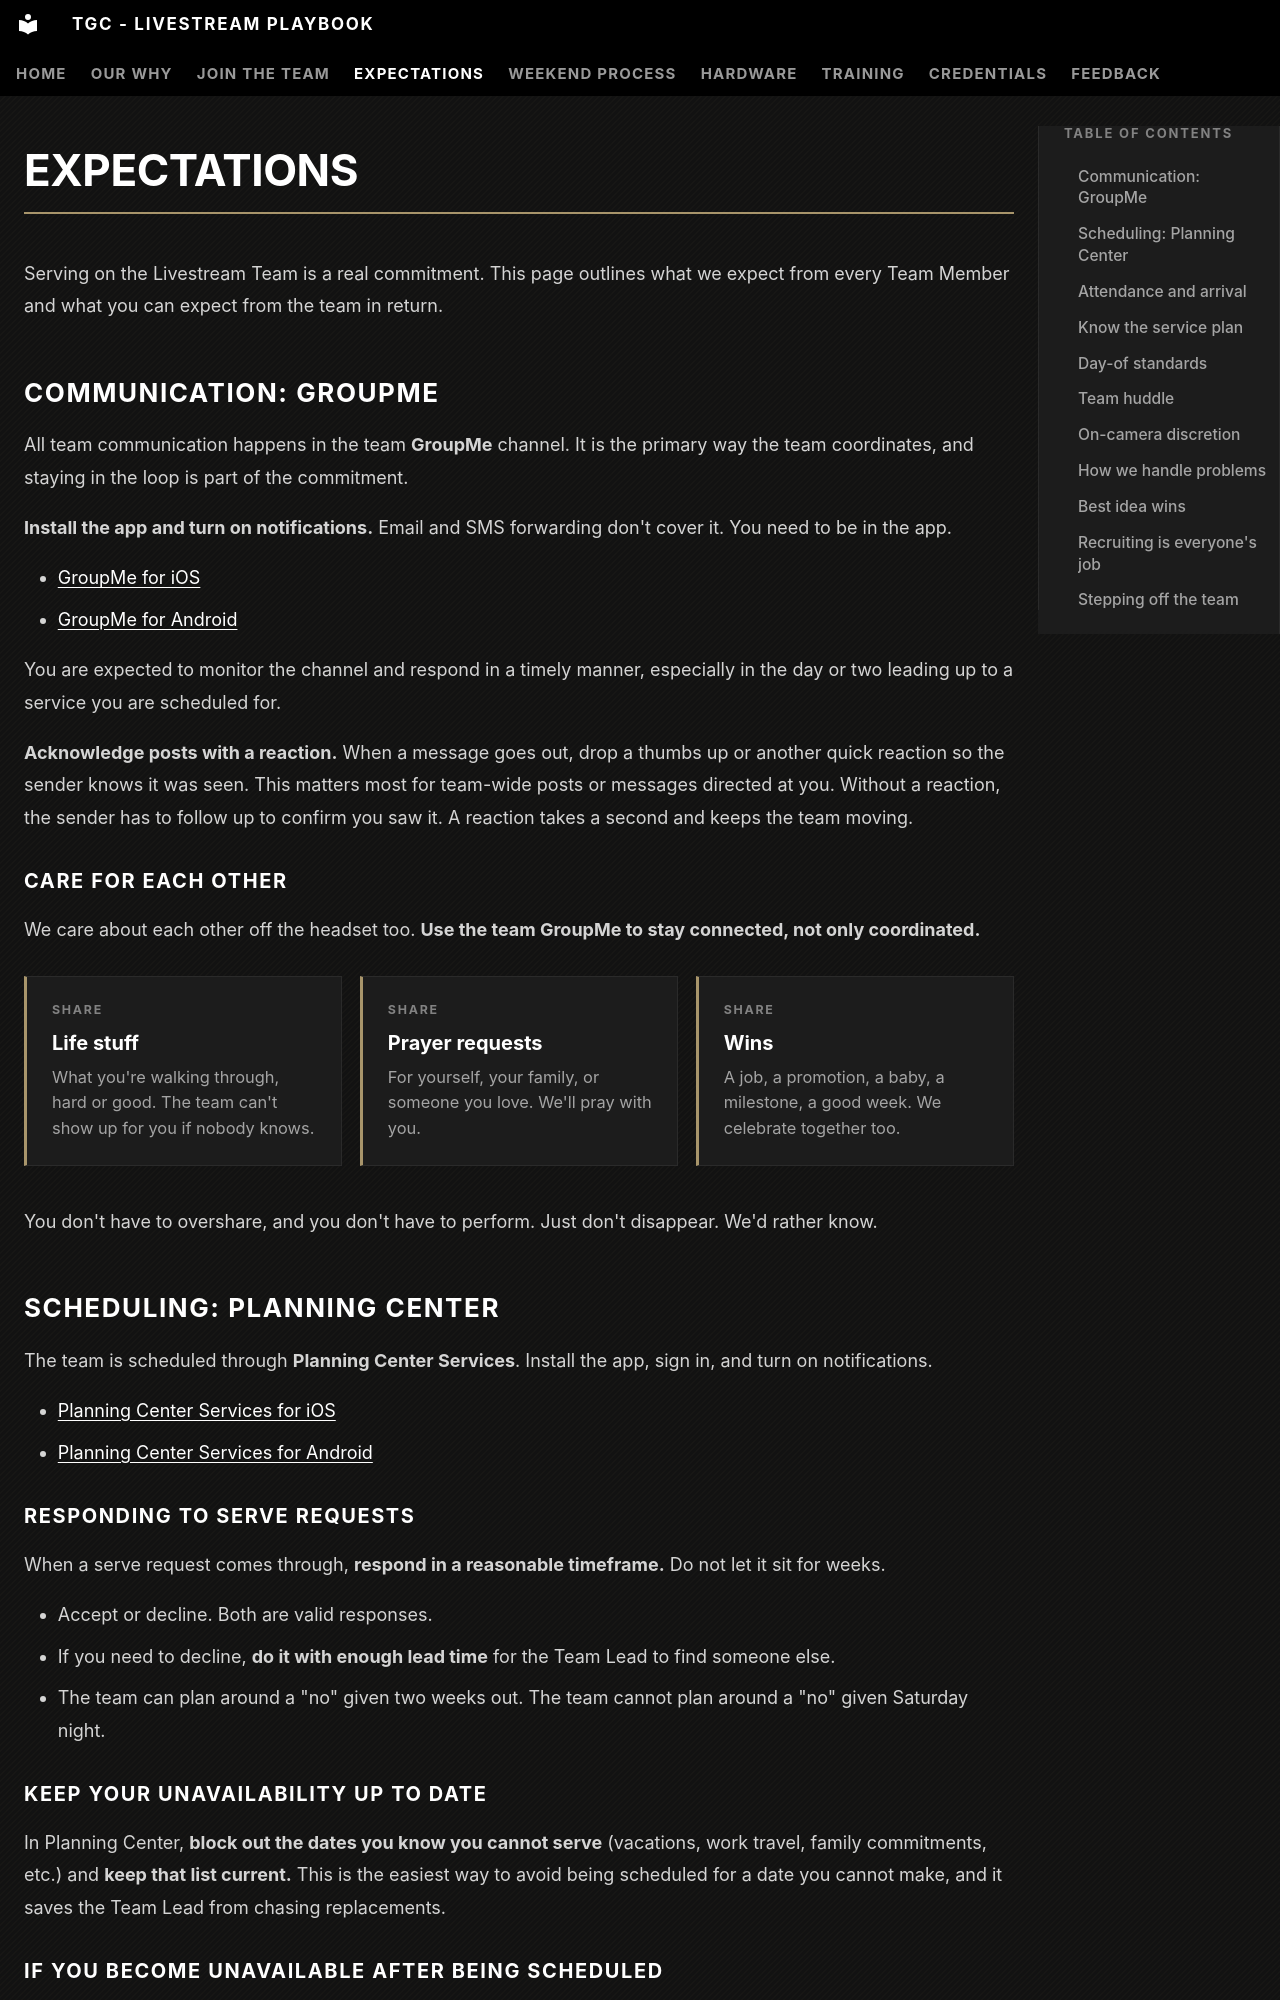

repository: The-Garden-Church/playbook-livestream · page: expectations/index.html · generator: mkdocs

# Expectations

Serving on the Livestream Team is a real commitment. This page outlines what we expect from every Team Member and what you can expect from the team in return.

## Communication: GroupMe

All team communication happens in the team **GroupMe** channel. It is the primary way the team coordinates, and staying in the loop is part of the commitment.

**Install the app and turn on notifications.** Email and SMS forwarding don't cover it. You need to be in the app.

- [GroupMe for iOS](https://apps.apple.com/us/app/groupme/id392796698)
- [GroupMe for Android](https://play.google.com/store/apps/details?id=com.groupme.android)

You are expected to monitor the channel and respond in a timely manner, especially in the day or two leading up to a service you are scheduled for.

**Acknowledge posts with a reaction.** When a message goes out, drop a thumbs up or another quick reaction so the sender knows it was seen. This matters most for team-wide posts or messages directed at you. Without a reaction, the sender has to follow up to confirm you saw it. A reaction takes a second and keeps the team moving.

### Care for each other

We care about each other off the headset too. **Use the team GroupMe to stay connected, not only coordinated.**

<div class="tile-grid tile-grid--3">
  <div class="tile">
    <p class="tile__label">Share</p>
    <p class="tile__title">Life stuff</p>
    <p class="tile__body">What you're walking through, hard or good. The team can't show up for you if nobody knows.</p>
  </div>
  <div class="tile">
    <p class="tile__label">Share</p>
    <p class="tile__title">Prayer requests</p>
    <p class="tile__body">For yourself, your family, or someone you love. We'll pray with you.</p>
  </div>
  <div class="tile">
    <p class="tile__label">Share</p>
    <p class="tile__title">Wins</p>
    <p class="tile__body">A job, a promotion, a baby, a milestone, a good week. We celebrate together too.</p>
  </div>
</div>

You don't have to overshare, and you don't have to perform. Just don't disappear. We'd rather know.

## Scheduling: Planning Center

The team is scheduled through **Planning Center Services**. Install the app, sign in, and turn on notifications.

- [Planning Center Services for iOS](https://apps.apple.com/us/app/planning-center-services/id509143998)
- [Planning Center Services for Android](https://play.google.com/store/apps/details?id=com.ministrycentered.PlanningCenter)

### Responding to serve requests

When a serve request comes through, **respond in a reasonable timeframe.** Do not let it sit for weeks.

- Accept or decline. Both are valid responses.
- If you need to decline, **do it with enough lead time** for the Team Lead to find someone else.
- The team can plan around a "no" given two weeks out. The team cannot plan around a "no" given Saturday night.
